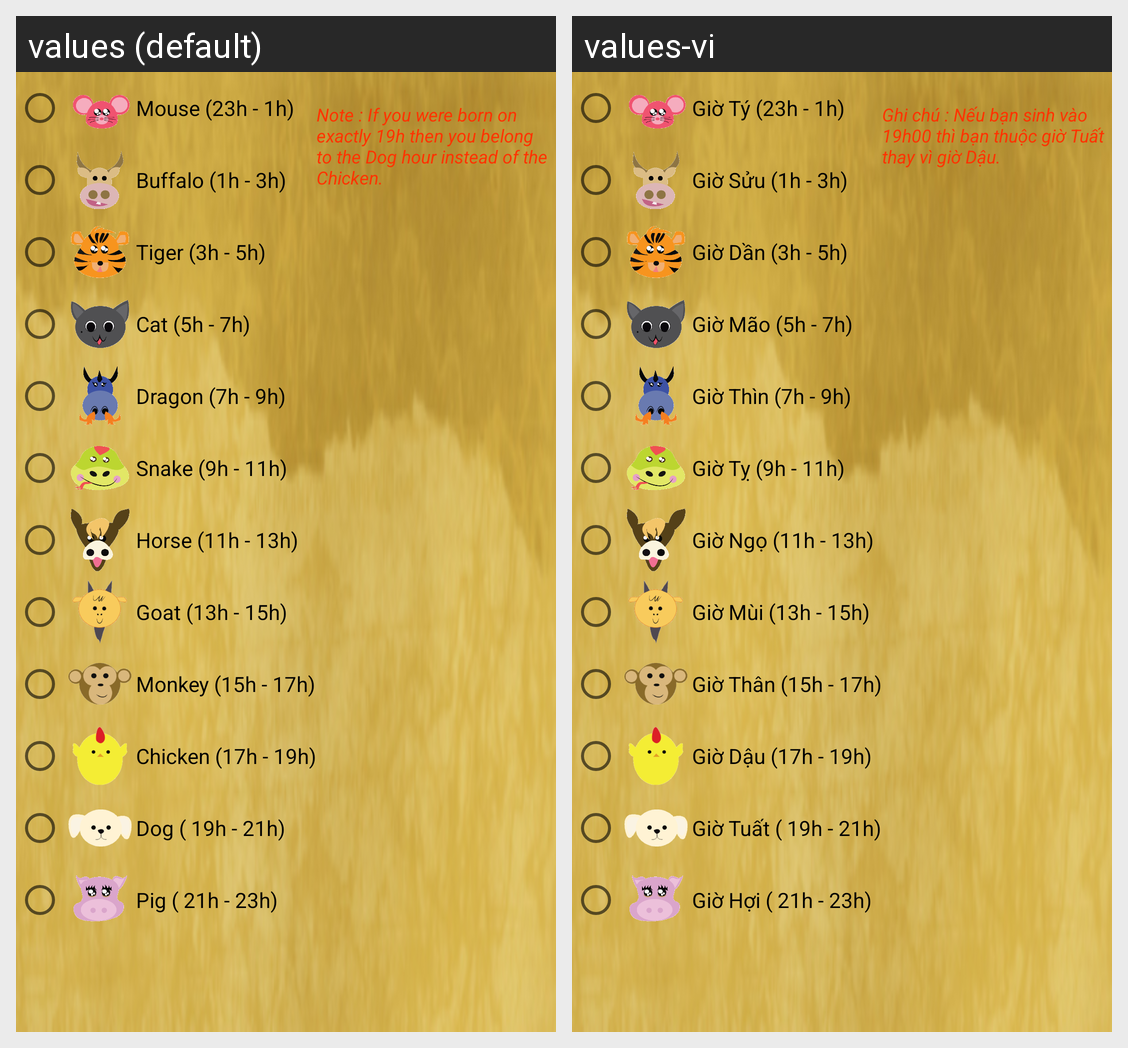

This grid shows one Android layout under two languages. Give, for every string resource on the screen, its name, the default text and each shown locale's text.
Android screen res/layout/dialog_time.xml rendered under 2 locales, left to right: values (default), values-vi. Device: Nexus 5 (rendered at 1080×1920; each locale shown at half size, 540×960, under a caption strip naming it); theme AppTheme.
Strings drawn on this screen, with the default value and each locale's value (text and hints the layout hard-codes, and strings that could not be matched under every locale, appear in the picture but are not listed):

mouse
  values: Mouse (23h - 1h)
  values-vi: Giờ Tý (23h - 1h)

buffalo
  values: Buffalo (1h - 3h)
  values-vi: Giờ Sửu (1h - 3h)

tiger
  values: Tiger (3h - 5h)
  values-vi: Giờ Dần (3h - 5h)

cat
  values: Cat (5h - 7h)
  values-vi: Giờ Mão (5h - 7h)

dragon
  values: Dragon (7h - 9h)
  values-vi: Giờ Thìn (7h - 9h)

snake
  values: Snake (9h - 11h)
  values-vi: Giờ Tỵ (9h - 11h)

horse
  values: Horse (11h - 13h)
  values-vi: Giờ Ngọ (11h - 13h)

goat
  values: Goat (13h - 15h)
  values-vi: Giờ Mùi (13h - 15h)

monkey
  values: Monkey (15h - 17h)
  values-vi: Giờ Thân (15h - 17h)

chicken
  values: Chicken (17h - 19h)
  values-vi: Giờ Dậu (17h - 19h)

dog
  values: Dog ( 19h - 21h)
  values-vi: Giờ Tuất ( 19h - 21h)

pig
  values: Pig ( 21h - 23h)
  values-vi: Giờ Hợi ( 21h - 23h)

time_hint
  values: Note : If you were born on exactly 19h then you belong to the Dog hour instead of the Chicken.
  values-vi: Ghi chú : Nếu bạn sinh vào 19h00 thì bạn thuộc giờ Tuất thay vì giờ Dậu.
